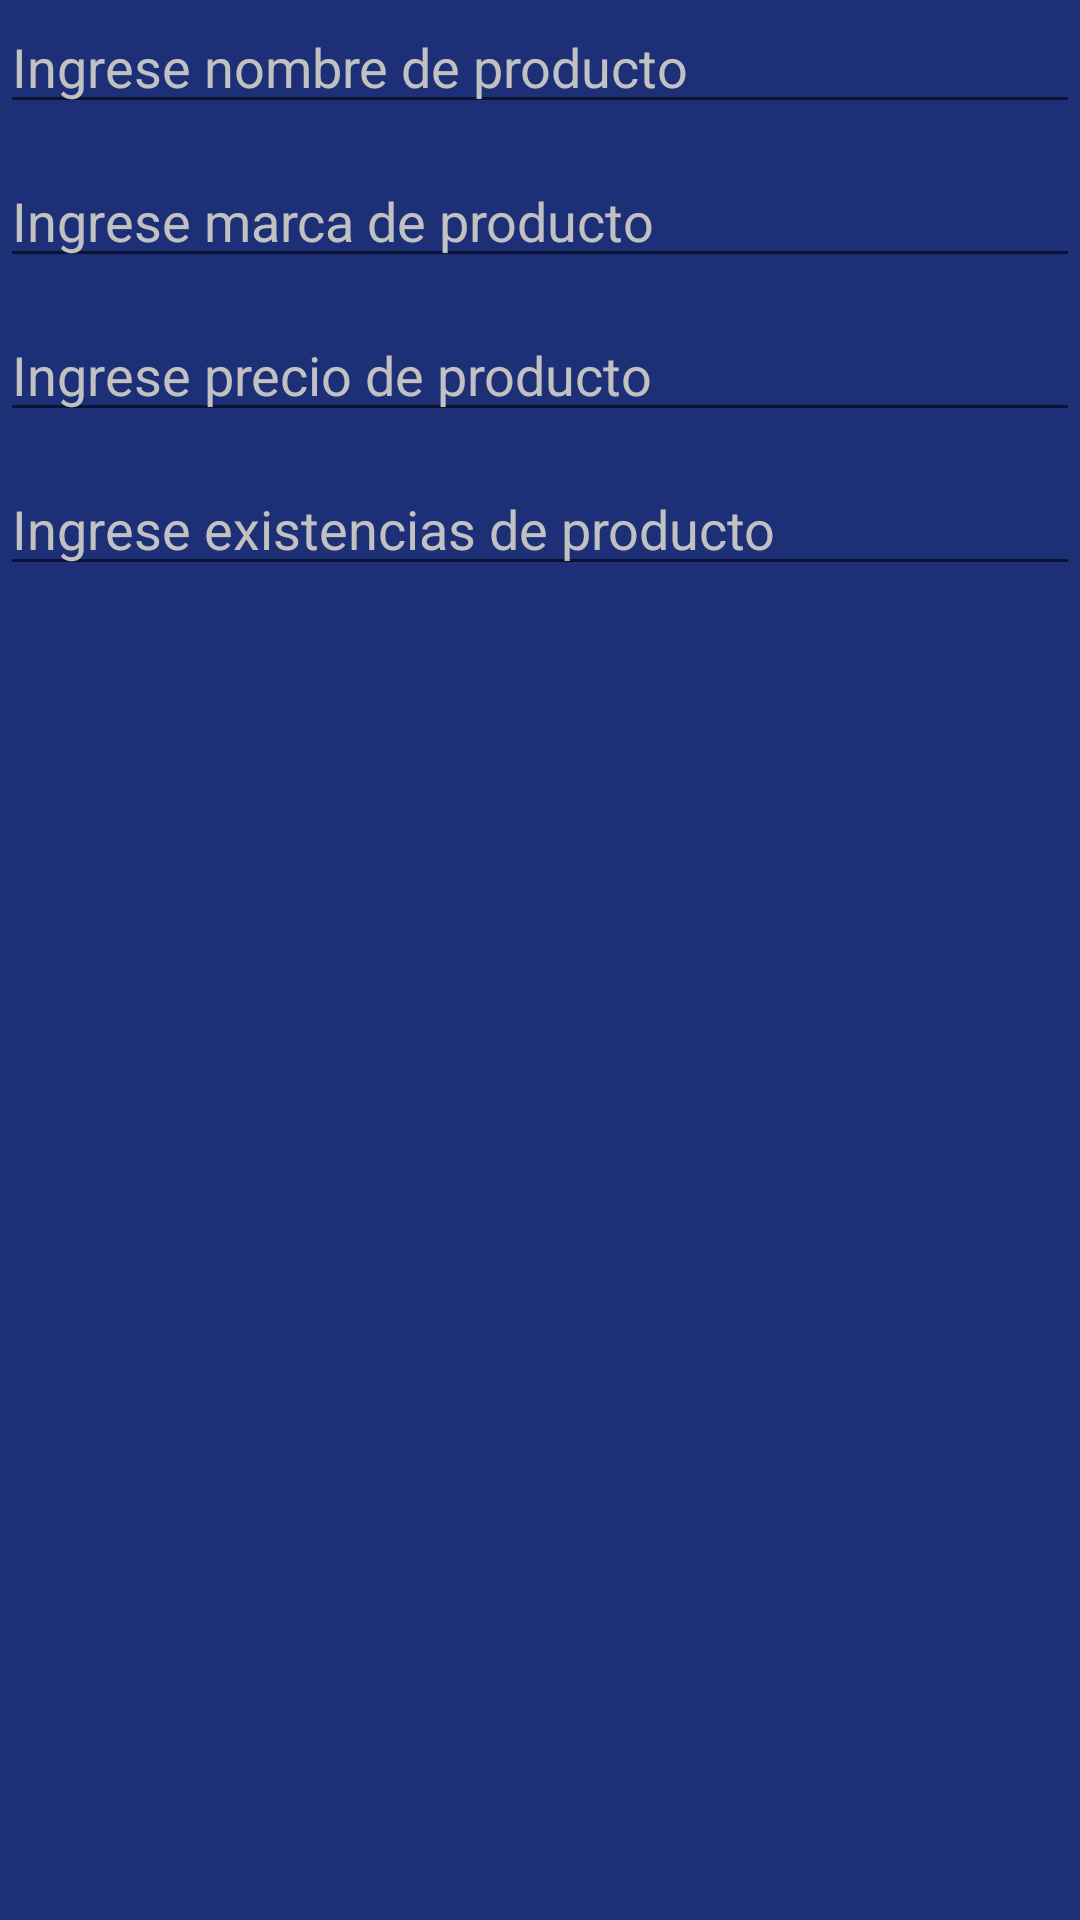

Android layout source for this screen:
<!-- AndroidManifest.xml: application theme Theme.Parcial -->
<!-- res/layout/fragment_space_operations.xml -->
<?xml version="1.0" encoding="utf-8"?>
<FrameLayout xmlns:android="http://schemas.android.com/apk/res/android"
    xmlns:tools="http://schemas.android.com/tools"
    android:layout_width="match_parent"
    android:layout_height="wrap_content"
    xmlns:app="http://schemas.android.com/apk/res-auto"
    tools:context=".SpaceOperations"
    android:orientation="vertical"
    android:layout_gravity="center_horizontal"
    android:background="@color/clrcard">
    <LinearLayout
        android:layout_width="match_parent"
        android:layout_height="wrap_content"
        android:orientation="vertical">
        <LinearLayout
            android:id="@+id/layoutform"
            android:layout_width="match_parent"
            android:layout_height="wrap_content"
            android:orientation="vertical"
            android:gravity="center_horizontal"
            android:paddingStart="@dimen/largo"
            android:paddingEnd="@dimen/largo">

            <EditText
                android:id="@+id/edtnamep"
                android:layout_width="match_parent"
                android:layout_height="wrap_content"
                android:ems="10"
                android:inputType="textPersonName"
                android:hint="@string/formtname"
                android:textColorHint="@color/clriconst"
                android:layout_marginBottom="10dp"/>

            <EditText
                android:id="@+id/edtmarcap"
                android:layout_width="match_parent"
                android:layout_height="wrap_content"
                android:ems="10"
                android:inputType="textPersonName"
                android:hint="@string/formtmarca"
                android:textColorHint="@color/clriconst"
                android:layout_marginBottom="10dp"/>

            <EditText
                android:id="@+id/edtpreciop"
                android:layout_width="match_parent"
                android:layout_height="wrap_content"
                android:ems="10"
                android:inputType="textPersonName"
                android:hint="@string/formtprecio"
                android:textColorHint="@color/clriconst"
                android:layout_marginBottom="10dp"/>

            <EditText
                android:id="@+id/edtexistp"
                android:layout_width="match_parent"
                android:layout_height="wrap_content"
                android:ems="10"
                android:inputType="textPersonName"
                android:hint="@string/formtexist"
                android:textColorHint="@color/clriconst"
                android:layout_marginBottom="10dp"/>
        </LinearLayout>
        <ListView
            android:id="@+id/lvprods"
            android:layout_width="match_parent"
            android:layout_height="wrap_content">

        </ListView>

    </LinearLayout>



</FrameLayout>
<!-- resources referenced by this layout -->
<resources>
  <color name="clrcard">#1D2F77</color>
  <color name="clriconst">#C1C1C1</color>
  <string name="formtexist">Ingrese existencias de producto</string>
  <string name="formtmarca">Ingrese marca de producto</string>
  <string name="formtname">Ingrese nombre de producto</string>
  <string name="formtprecio">Ingrese precio de producto</string>
  <style name="Theme.Parcial" parent="Theme.MaterialComponents.DayNight.DarkActionBar">
          
          <item name="colorPrimary">@color/purple_500</item>
          <item name="colorPrimaryVariant">@color/purple_700</item>
          <item name="colorOnPrimary">@color/white</item>
          
          <item name="colorSecondary">@color/teal_200</item>
          <item name="colorSecondaryVariant">@color/teal_700</item>
          <item name="colorOnSecondary">@color/black</item>
          
          <item name="android:statusBarColor" tools:targetApi="l">?attr/colorPrimaryVariant</item>
          
      </style>
  <color name="purple_500">#FF6200EE</color>
  <color name="purple_700">#FF3700B3</color>
  <color name="white">#FFFFFFFF</color>
  <color name="teal_200">#FF03DAC5</color>
  <color name="teal_700">#FF018786</color>
  <color name="black">#FF000000</color>
</resources>
